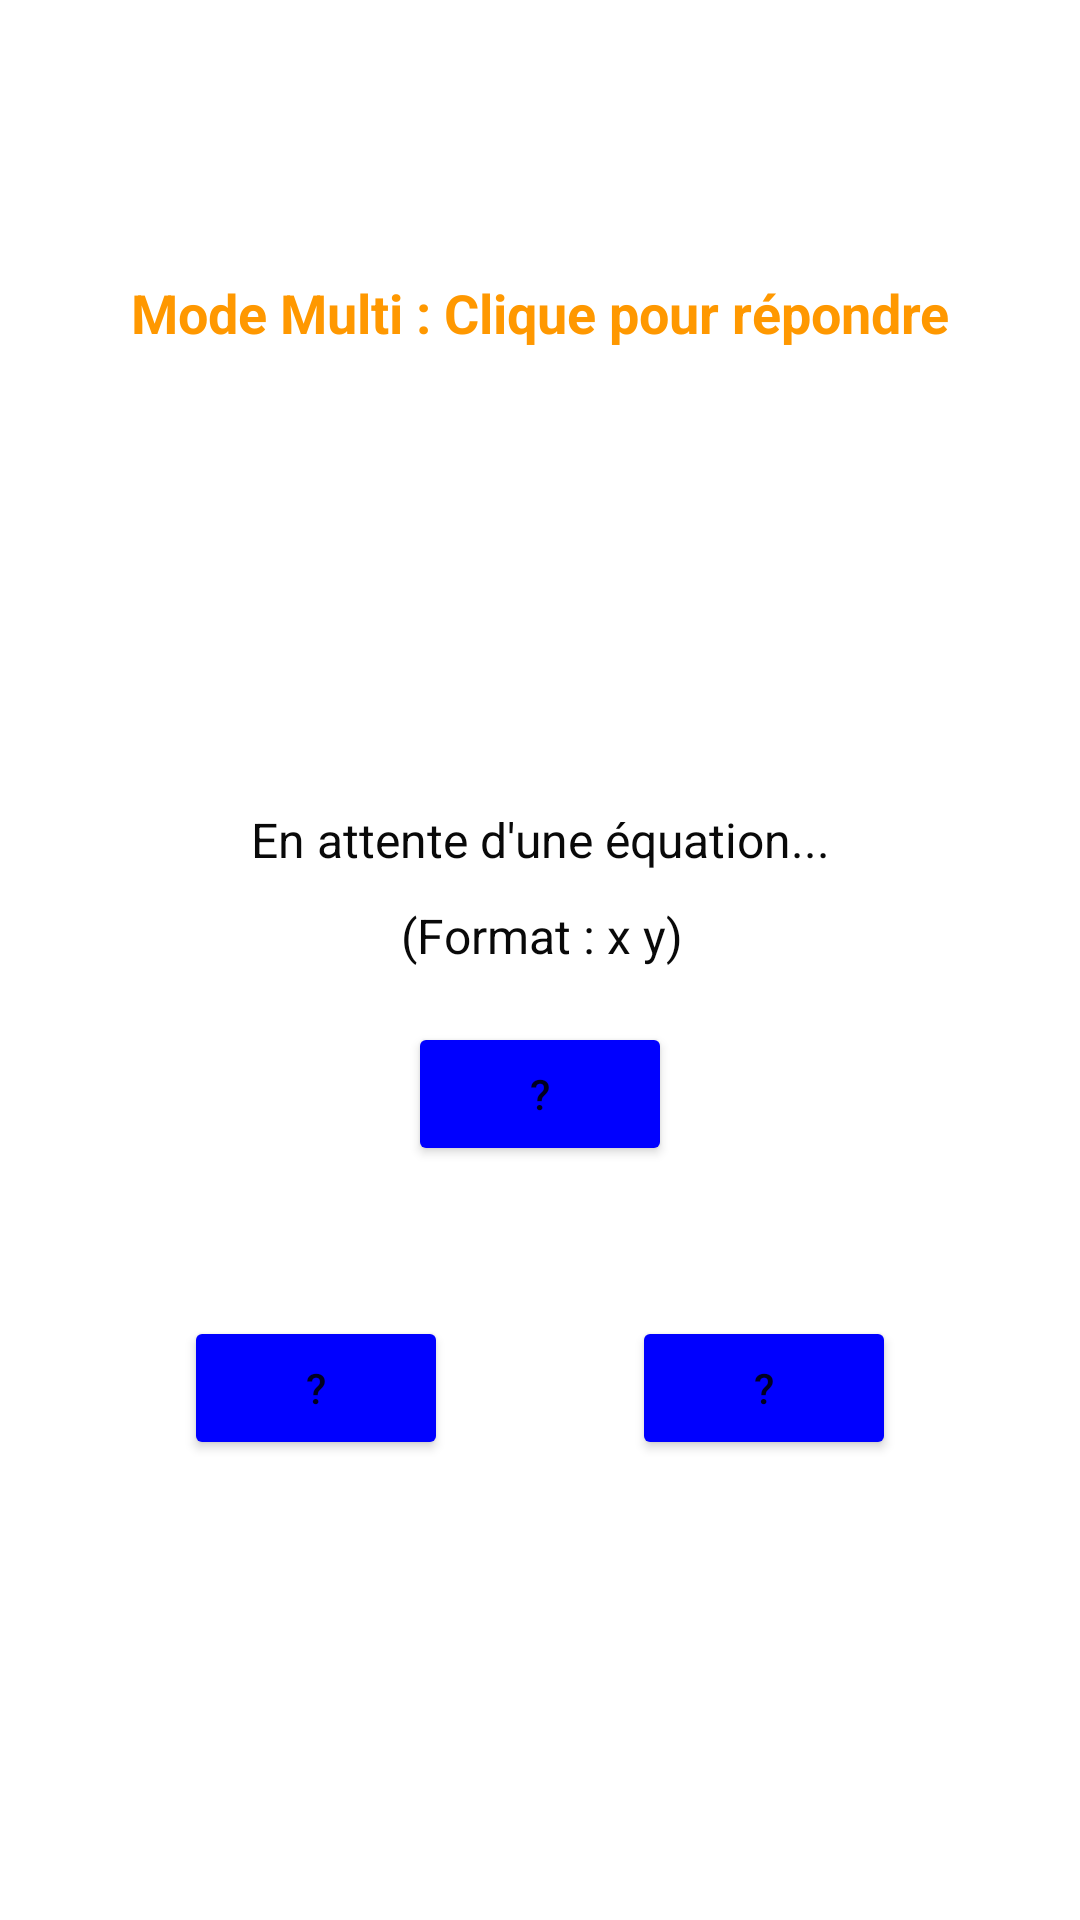

Produce the Android XML layout that renders to this screen, including the resource entries it uses.
<!-- AndroidManifest.xml: application theme Theme.ProjetAndroid_Picart -->
<!-- res/layout/activity_multi.xml -->
<?xml version="1.0" encoding="utf-8"?>
<androidx.constraintlayout.widget.ConstraintLayout xmlns:android="http://schemas.android.com/apk/res/android"
    xmlns:app="http://schemas.android.com/apk/res-auto"
    xmlns:tools="http://schemas.android.com/tools"
    android:layout_width="match_parent"
    android:layout_height="match_parent"
    tools:context=".SoloClickActivity">

    <TextView
        android:id="@+id/textView"
        android:layout_width="wrap_content"
        android:layout_height="wrap_content"
        android:layout_marginTop="92dp"
        android:text="Mode Multi : Clique pour répondre"
        android:textColor="#FF9800"
        android:textSize="18sp"
        android:textStyle="bold"
        app:layout_constraintEnd_toEndOf="parent"
        app:layout_constraintHorizontal_bias="0.5"
        app:layout_constraintStart_toStartOf="parent"
        app:layout_constraintTop_toTopOf="parent" />

    <TextView
        android:id="@+id/int1"
        android:layout_width="wrap_content"
        android:layout_height="wrap_content"
        android:layout_marginStart="55dp"
        android:layout_marginTop="190dp"
        android:text=" "
        app:layout_constraintStart_toStartOf="parent"
        app:layout_constraintTop_toTopOf="parent" />

    <TextView
        android:id="@+id/int2"
        android:layout_width="wrap_content"
        android:layout_height="wrap_content"
        android:layout_marginTop="190dp"
        android:layout_marginEnd="55dp"
        android:text=" "
        app:layout_constraintEnd_toEndOf="parent"
        app:layout_constraintTop_toTopOf="parent" />

    <TextView
        android:id="@+id/opText"
        android:layout_width="wrap_content"
        android:layout_height="wrap_content"
        android:layout_marginStart="65dp"
        android:layout_marginTop="190dp"
        android:layout_marginEnd="65dp"
        android:text="+"
        android:textColor="#FFFFFF"
        app:layout_constraintEnd_toStartOf="@+id/int2"
        app:layout_constraintStart_toEndOf="@+id/int1"
        app:layout_constraintTop_toTopOf="parent" />

    <Button
        android:id="@+id/soluce1"
        android:layout_width="wrap_content"
        android:layout_height="wrap_content"
        android:layout_marginTop="50dp"
        android:text="?"
        app:backgroundTint="#FF0000FF"
        app:layout_constraintEnd_toEndOf="parent"
        app:layout_constraintHorizontal_bias="0.5"
        app:layout_constraintStart_toStartOf="parent"
        app:layout_constraintTop_toBottomOf="@+id/soluceText" />

    <Button
        android:id="@+id/soluce2"
        android:layout_width="wrap_content"
        android:layout_height="wrap_content"
        android:layout_marginTop="50dp"
        android:text="?"
        app:backgroundTint="#FF0000FF"
        app:layout_constraintEnd_toStartOf="@+id/soluce3"
        app:layout_constraintHorizontal_bias="0.5"
        app:layout_constraintStart_toStartOf="parent"
        app:layout_constraintTop_toBottomOf="@+id/soluce1" />

    <Button
        android:id="@+id/soluce3"
        android:layout_width="wrap_content"
        android:layout_height="wrap_content"
        android:layout_marginTop="50dp"
        android:text="?"
        app:backgroundTint="#FF0000FF"
        app:layout_constraintEnd_toEndOf="parent"
        app:layout_constraintHorizontal_bias="0.5"
        app:layout_constraintStart_toEndOf="@+id/soluce2"
        app:layout_constraintTop_toBottomOf="@+id/soluce1" />

    <TextView
        android:id="@+id/soluceText"
        android:layout_width="wrap_content"
        android:layout_height="wrap_content"
        android:layout_marginTop="60dp"
        android:text="En attente d'une équation..."
        android:textColor="#090909"
        android:textSize="16sp"
        app:layout_constraintEnd_toEndOf="parent"
        app:layout_constraintHorizontal_bias="0.5"
        app:layout_constraintStart_toStartOf="parent"
        app:layout_constraintTop_toBottomOf="@+id/opText" />

    <TextView
        android:id="@+id/soluceTextHelp"
        android:layout_width="wrap_content"
        android:layout_height="wrap_content"
        android:layout_marginTop="92dp"
        android:text="(Format : x y)"
        android:textColor="#090909"
        android:textSize="16sp"
        app:layout_constraintEnd_toEndOf="parent"
        app:layout_constraintHorizontal_bias="0.502"
        app:layout_constraintStart_toStartOf="parent"
        app:layout_constraintTop_toBottomOf="@+id/opText" />
</androidx.constraintlayout.widget.ConstraintLayout>
<!-- resources referenced by this layout -->
<resources>
  <style name="Theme.ProjetAndroid_Picart" parent="Theme.MaterialComponents.DayNight.NoActionBar">
          
          <item name="colorPrimary">@color/purple_500</item>
          <item name="colorPrimaryVariant">@color/purple_700</item>
          <item name="colorOnPrimary">@color/white</item>
          
          <item name="colorSecondary">@color/teal_200</item>
          <item name="colorSecondaryVariant">@color/teal_700</item>
          <item name="colorOnSecondary">@color/black</item>
          
          <item name="android:statusBarColor" tools:targetApi="l">?attr/colorPrimaryVariant</item>
          
      </style>
  <!-- not gathered from this repository: default colours our renderer supplied (Android Studio template values) -->
  <color name="purple_500">#FF6200EE</color>
  <color name="purple_700">#FF3700B3</color>
  <color name="teal_200">#FF03DAC5</color>
  <color name="teal_700">#FF018786</color>
  <color name="black">#FF000000</color>
  <color name="white">#FFFFFFFF</color>
</resources>
